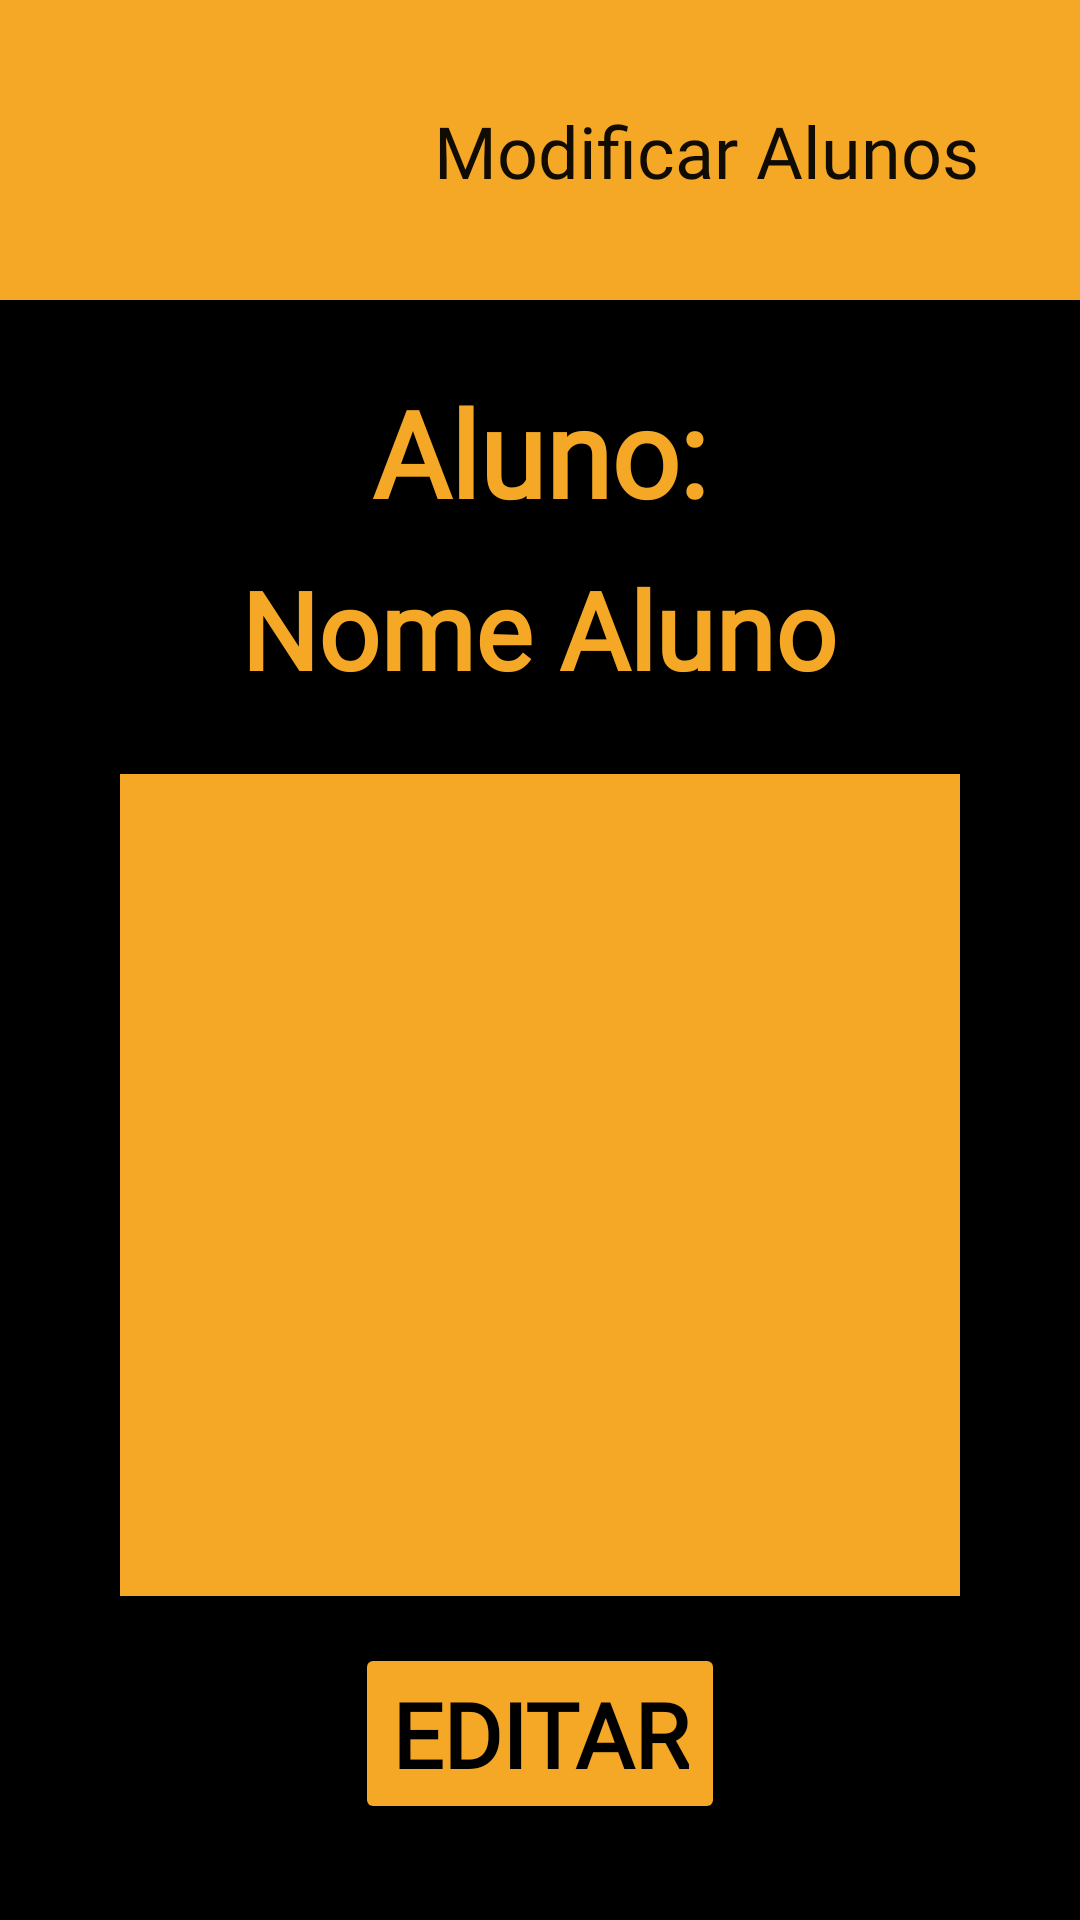

Produce the Android XML layout that renders to this screen, including the resource entries it uses.
<!-- AndroidManifest.xml: application theme Theme.Halterese20 -->
<!-- res/layout/tela_modificar_alunos_treinador.xml -->
<?xml version="1.0" encoding="utf-8"?>
<androidx.constraintlayout.widget.ConstraintLayout
    xmlns:android="http://schemas.android.com/apk/res/android"
    xmlns:app="http://schemas.android.com/apk/res-auto"
    xmlns:tools="http://schemas.android.com/tools"
    android:layout_width="match_parent"
    android:layout_height="match_parent"
    android:background="@color/black">

    <Button
        android:id="@+id/btAdicionarExercicio"
        android:layout_width="wrap_content"
        android:layout_height="wrap_content"
        android:layout_marginBottom="32dp"
        android:fontFamily="@font/roboto"
        android:text="@string/Editar"
        android:textColor="@color/black"
        android:textSize="30sp"
        android:textStyle="bold"
        app:backgroundTint="@color/cor_principal"
        app:cornerRadius="10dp"
        app:layout_constraintBottom_toBottomOf="parent"
        app:layout_constraintEnd_toEndOf="parent"
        app:layout_constraintStart_toStartOf="parent" />

    <com.google.android.material.bottomappbar.BottomAppBar
        android:id="@+id/bottomAppBar"
        style="@style/Widget.MaterialComponents.BottomAppBar.Colored"
        android:layout_width="match_parent"
        android:layout_height="100dp"
        android:layout_gravity="bottom"
        app:backgroundTint="@color/cor_principal"
        app:layout_constraintEnd_toEndOf="parent"
        app:layout_constraintHorizontal_bias="0.0"
        app:layout_constraintStart_toStartOf="parent"
        app:layout_constraintTop_toTopOf="parent"
        tools:ignore="BottomAppBar" />

    <ImageView
        android:id="@+id/imageView3"
        android:layout_width="95dp"
        android:layout_height="90dp"
        android:layout_marginStart="16dp"
        android:layout_marginLeft="16dp"
        android:layout_marginTop="8dp"
        android:contentDescription="@string/PESO"
        app:layout_constraintStart_toStartOf="@+id/bottomAppBar"
        app:layout_constraintTop_toTopOf="parent"
        app:srcCompat="@drawable/dumbell" />

    <TextView
        android:id="@+id/textView"
        android:layout_width="wrap_content"
        android:layout_height="wrap_content"
        android:fontFamily="@font/roboto"
        android:text="Modificar Alunos"
        android:textColor="@color/escura"
        android:textSize="24sp"
        app:layout_constraintBottom_toBottomOf="@+id/bottomAppBar"
        app:layout_constraintEnd_toEndOf="@+id/bottomAppBar"
        app:layout_constraintStart_toEndOf="@+id/imageView3"
        app:layout_constraintTop_toTopOf="parent" />

    <TextView
        android:id="@+id/textView3"
        android:layout_width="wrap_content"
        android:layout_height="wrap_content"
        android:layout_marginTop="24dp"
        android:fontFamily="@font/roboto"
        android:text="Aluno:"
        android:textColor="@color/cor_principal"
        android:textSize="40sp"
        android:textStyle="bold"
        app:layout_constraintEnd_toEndOf="parent"
        app:layout_constraintStart_toStartOf="parent"
        app:layout_constraintTop_toBottomOf="@+id/bottomAppBar" />

    <TextView
        android:id="@+id/tvNomeTreinador"
        android:layout_width="wrap_content"
        android:layout_height="wrap_content"
        android:layout_marginTop="8dp"
        android:fontFamily="@font/roboto"
        android:text="Nome Aluno"
        android:textColor="@color/cor_principal"
        android:textSize="36sp"
        android:textStyle="bold"
        app:layout_constraintEnd_toEndOf="parent"
        app:layout_constraintHorizontal_bias="0.498"
        app:layout_constraintStart_toStartOf="parent"
        app:layout_constraintTop_toBottomOf="@+id/textView3" />

    <androidx.constraintlayout.widget.ConstraintLayout
        android:layout_width="match_parent"
        android:layout_height="match_parent"
        android:layout_marginStart="32dp"
        android:layout_marginLeft="32dp"
        android:layout_marginTop="250dp"
        android:layout_marginEnd="32dp"
        android:layout_marginRight="32dp"
        android:layout_marginBottom="100dp"
        app:layout_constraintBottom_toBottomOf="parent"
        app:layout_constraintEnd_toEndOf="parent"
        app:layout_constraintStart_toStartOf="parent"
        app:layout_constraintTop_toTopOf="parent">

        <androidx.recyclerview.widget.RecyclerView
            android:id="@+id/rvListarAlunos"
            android:layout_width="match_parent"
            android:layout_height="match_parent"
            android:layout_marginStart="8dp"
            android:layout_marginLeft="8dp"
            android:layout_marginTop="8dp"
            android:layout_marginEnd="8dp"
            android:layout_marginRight="8dp"
            android:layout_marginBottom="8dp"
            android:background="@color/cor_principal"
            app:layout_constraintBottom_toBottomOf="parent"
            app:layout_constraintEnd_toEndOf="parent"
            app:layout_constraintStart_toStartOf="parent"
            app:layout_constraintTop_toTopOf="parent" />
    </androidx.constraintlayout.widget.ConstraintLayout>

</androidx.constraintlayout.widget.ConstraintLayout>
<!-- resources referenced by this layout -->
<resources>
  <color name="black">#FF000000</color>
  <color name="cor_principal">#F5A825</color>
  <color name="escura">#100C04</color>
  <string name="Editar">Editar</string>
  <string name="PESO">Imagem de um halter</string>
  <style name="Theme.Halterese20" parent="Theme.MaterialComponents.DayNight.NoActionBar">
          
          <item name="colorPrimary">@color/purple_500</item>
          <item name="colorPrimaryVariant">@color/purple_700</item>
          <item name="colorOnPrimary">@color/white</item>
          
          <item name="colorSecondary">@color/teal_200</item>
          <item name="colorSecondaryVariant">@color/teal_700</item>
          <item name="colorOnSecondary">@color/black</item>
          
          <item name="android:statusBarColor" tools:targetApi="l">?attr/colorPrimaryVariant</item>
          <item name="windowNoTitle">true</item>
          <item name="windowActionBar">false</item>
          
      </style>
  <color name="purple_500">#FF6200EE</color>
  <color name="purple_700">#FF3700B3</color>
  <color name="white">#FFFFFFFF</color>
  <color name="teal_200">#FF03DAC5</color>
  <color name="teal_700">#FF018786</color>
</resources>
